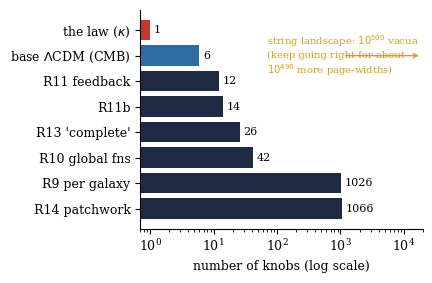

Here is the Python script that generated this plot: (Note: this script raises an exception after producing the figure.)
"""Figures for 'The Universe of Knobs'. Every plotted number is quoted from the
ACDM fried chicken paper (v2.3) or PAPER67 (v1.2); the curves are the law itself."""
import numpy as np, matplotlib
matplotlib.use("Agg")
import matplotlib.pyplot as plt
plt.rcParams.update({"font.family":"serif","font.size":9,"axes.spines.top":False,"axes.spines.right":False})
INK="#1f2a44"; RED="#c0392b"; GOLD="#d4a017"; GREY="#8a8f98"; BLUE="#2e6da4"

# 1. knob counts
fig,ax=plt.subplots(figsize=(4.4,2.9))
names=["the law ($\\kappa$)","base $\\Lambda$CDM (CMB)","R11 feedback","R11b","R13 'complete'","R10 global fns","R9 per galaxy","R14 patchwork"]
k=[1,6,12,14,26,42,1026,1066]
cols=[RED,BLUE]+[INK]*6
ax.barh(range(len(k)),k,color=cols); ax.set_xscale("log"); ax.set_yticks(range(len(k))); ax.set_yticklabels(names)
ax.invert_yaxis(); ax.set_xlabel("number of knobs (log scale)")
for i,v in enumerate(k): ax.text(v*1.15,i,str(v),va="center",fontsize=8)
ax.set_xlim(0.7,2e4)
ax.annotate("string landscape: $10^{500}$ vacua\n(keep going right for about\n$10^{496}$ more page-widths)",xy=(1.9e4,1.0),xytext=(70,1.0),fontsize=7.2,color=GOLD,ha="left",va="center",
            arrowprops=dict(arrowstyle="->",color=GOLD))
fig.tight_layout(); fig.savefig("figures/knob_counts.pdf"); plt.close(fig)

# 2. the law
a0=1.0
gN=np.logspace(-3,2,400); g=gN/2+np.sqrt(gN**2/4+gN*a0)
fig,ax=plt.subplots(figsize=(4.0,3.0))
ax.loglog(gN,g,color=RED,lw=2,label="$g_N=g^2/(g+a_0)$")
ax.loglog(gN,gN,color=GREY,ls="--",label="Newton, $g=g_N$")
ax.loglog(gN,np.sqrt(gN*a0),color=BLUE,ls=":",label="deep limit, $g=\\sqrt{g_N a_0}$")
ax.axvline(1,color=GOLD,lw=0.8); ax.text(1.15,2e-3*30,"$g_N=a_0$",color=GOLD,fontsize=8)
ax.set_xlabel("Newtonian pull of the baryons, $g_N/a_0$"); ax.set_ylabel("observed pull, $g/a_0$")
ax.legend(frameon=False,fontsize=7.5,loc="upper left"); fig.tight_layout(); fig.savefig("figures/the_law.pdf"); plt.close(fig)

# 3. menu: distance to law vs parameters
menu=[("R1 untuned",1,0.1419),("R1 tuned",4,0.0715),("R2",6,0.0721),("R3",2,0.2245),("R4",342,0.0609),("R7",9,0.0408),
      ("R11",12,0.0415),("R11b",14,0.0275),("R10",42,0.0213),("R9 1$\\sigma$",1026,0.0376),("R9 2$\\sigma$",1026,0.0152),
      ("R8p",684,0.0396),("R8 wide",684,0.0056),("A16",15,0.0252),("A25",28,0.0222),("R13",26,0.0290)]
fig,ax=plt.subplots(figsize=(4.4,3.0))
for n,p,d in menu:
    x=max(p,0.8) if n!="R1 untuned" else 0.8
    ax.scatter(x,d,color=INK if d>0.02 else RED,s=18,zorder=3)
    ax.annotate(n,(x,d),xytext=(3,3),textcoords="offset points",fontsize=6.5)
ax.axhline(0.02,color=RED,ls="--",lw=0.9); ax.text(1.0,0.0215,"frozen target E1: 0.02 dex",color=RED,fontsize=7)
ax.set_xscale("log"); ax.set_yscale("log"); ax.set_xlabel("number of fitted parameters"); ax.set_ylabel("rms distance to the law (dex)")
ax.set_ylim(0.004,0.3); fig.tight_layout(); fig.savefig("figures/menu.pdf"); plt.close(fig)

# 4. a0(z)
fig,ax=plt.subplots(figsize=(4.4,3.1))
ax.plot([0,1,1.5,2.33],[1,1.76,2.35,3.49],color=BLUE,ls=":",marker="^",ms=4,label="rival: $a_0\\propto H(z)$, same reconstruction")
ax.axhline(1,color=GREY,lw=0.8,ls="--",label="$w=-1$: exactly flat")
zb=[1,1.5,2.33]; m=[0.91,0.94,0.91]; lo=[0.76,0.71,0.33]; hi=[1.03,1.12,1.21]
ax.errorbar(zb,m,yerr=[np.subtract(m,lo),np.subtract(hi,m)],fmt="o",color=RED,capsize=3,label="law, from measured $\\rho_{\\rm DE}(z)$ (68%)")
ax.plot([2.33,2.33],[3.02,4.55],color=INK,lw=5,alpha=0.5,solid_capstyle="butt",label="tuned $\\Lambda$CDM recipe (A26)")
ax.errorbar([1.0],[2.38e-10/9.3603e-11],yerr=[[0.10e-10/9.3603e-11],[0.12e-10/9.3603e-11]],fmt="s",color=GOLD,capsize=3,label="MUSE-DARK III, face value")
ax.set_xlabel("redshift $z$"); ax.set_ylabel("$a_0(z)/a_0(0)$"); ax.set_ylim(0,5); ax.set_xlim(0,2.6)
ax.legend(frameon=False,fontsize=6.8,loc="upper left"); fig.tight_layout(); fig.savefig("figures/a0z.pdf"); plt.close(fig)

# 5. Occam factor cartoon: evidence vs prior width
fig,ax=plt.subplots(figsize=(4.0,2.6))
x=np.linspace(-6,6,500); like=np.exp(-x**2/2/0.5**2)
ax.fill_between(x,like,color=RED,alpha=0.25); ax.plot(x,like,color=RED,label="likelihood, width $\\sigma_{\\rm post}$")
for w,cc,lab in ((2,INK,"tight prior"),(10,GREY,"wide prior")):
    ax.plot([-w/2,-w/2,w/2,w/2],[0,1/w*2,1/w*2,0],color=cc,label=f"{lab}, width {w}")
ax.set_yticks([]); ax.set_xlabel("knob value"); ax.legend(frameon=False,fontsize=7); fig.tight_layout(); fig.savefig("figures/occam.pdf"); plt.close(fig)
print("ok")
